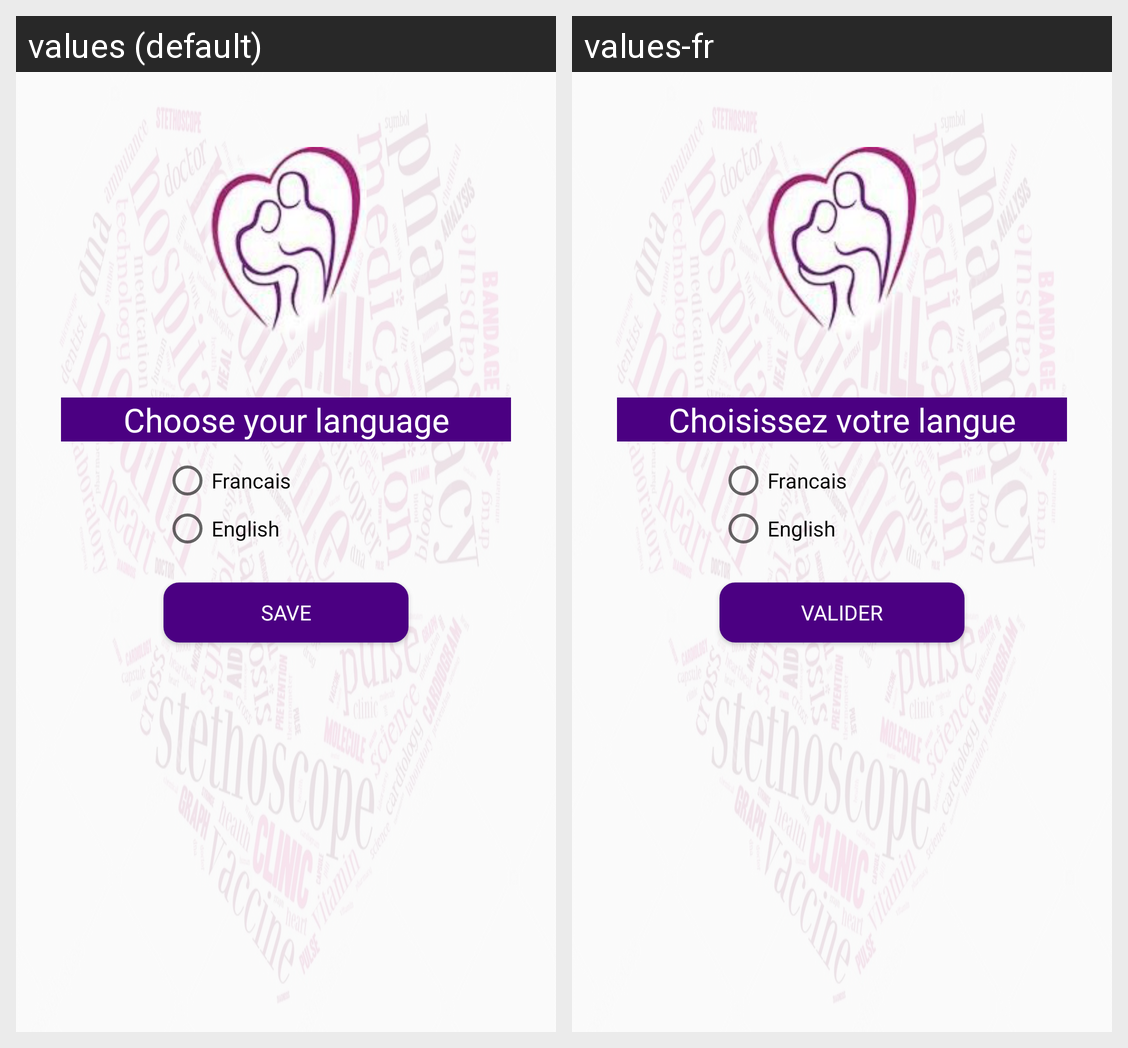

Strings drawn on this Android screen and how each of the app's shown locales translates them:
Android screen res/layout/activity_setting_language.xml rendered under 2 locales, left to right: values (default), values-fr. Device: Nexus 5 (rendered at 1080×1920; each locale shown at half size, 540×960, under a caption strip naming it); theme AppTheme.
Strings drawn on this screen, with the default value and each locale's value (text and hints the layout hard-codes, and strings that could not be matched under every locale, appear in the picture but are not listed):

choix_langue
  values: Choose your language
  values-fr: Choisissez votre langue

francais
  values: Francais
  values-fr: Francais  [not translated; the default value is used]

english
  values: English
  values-fr: English  [not translated; the default value is used]

save
  values: Save
  values-fr: Valider
